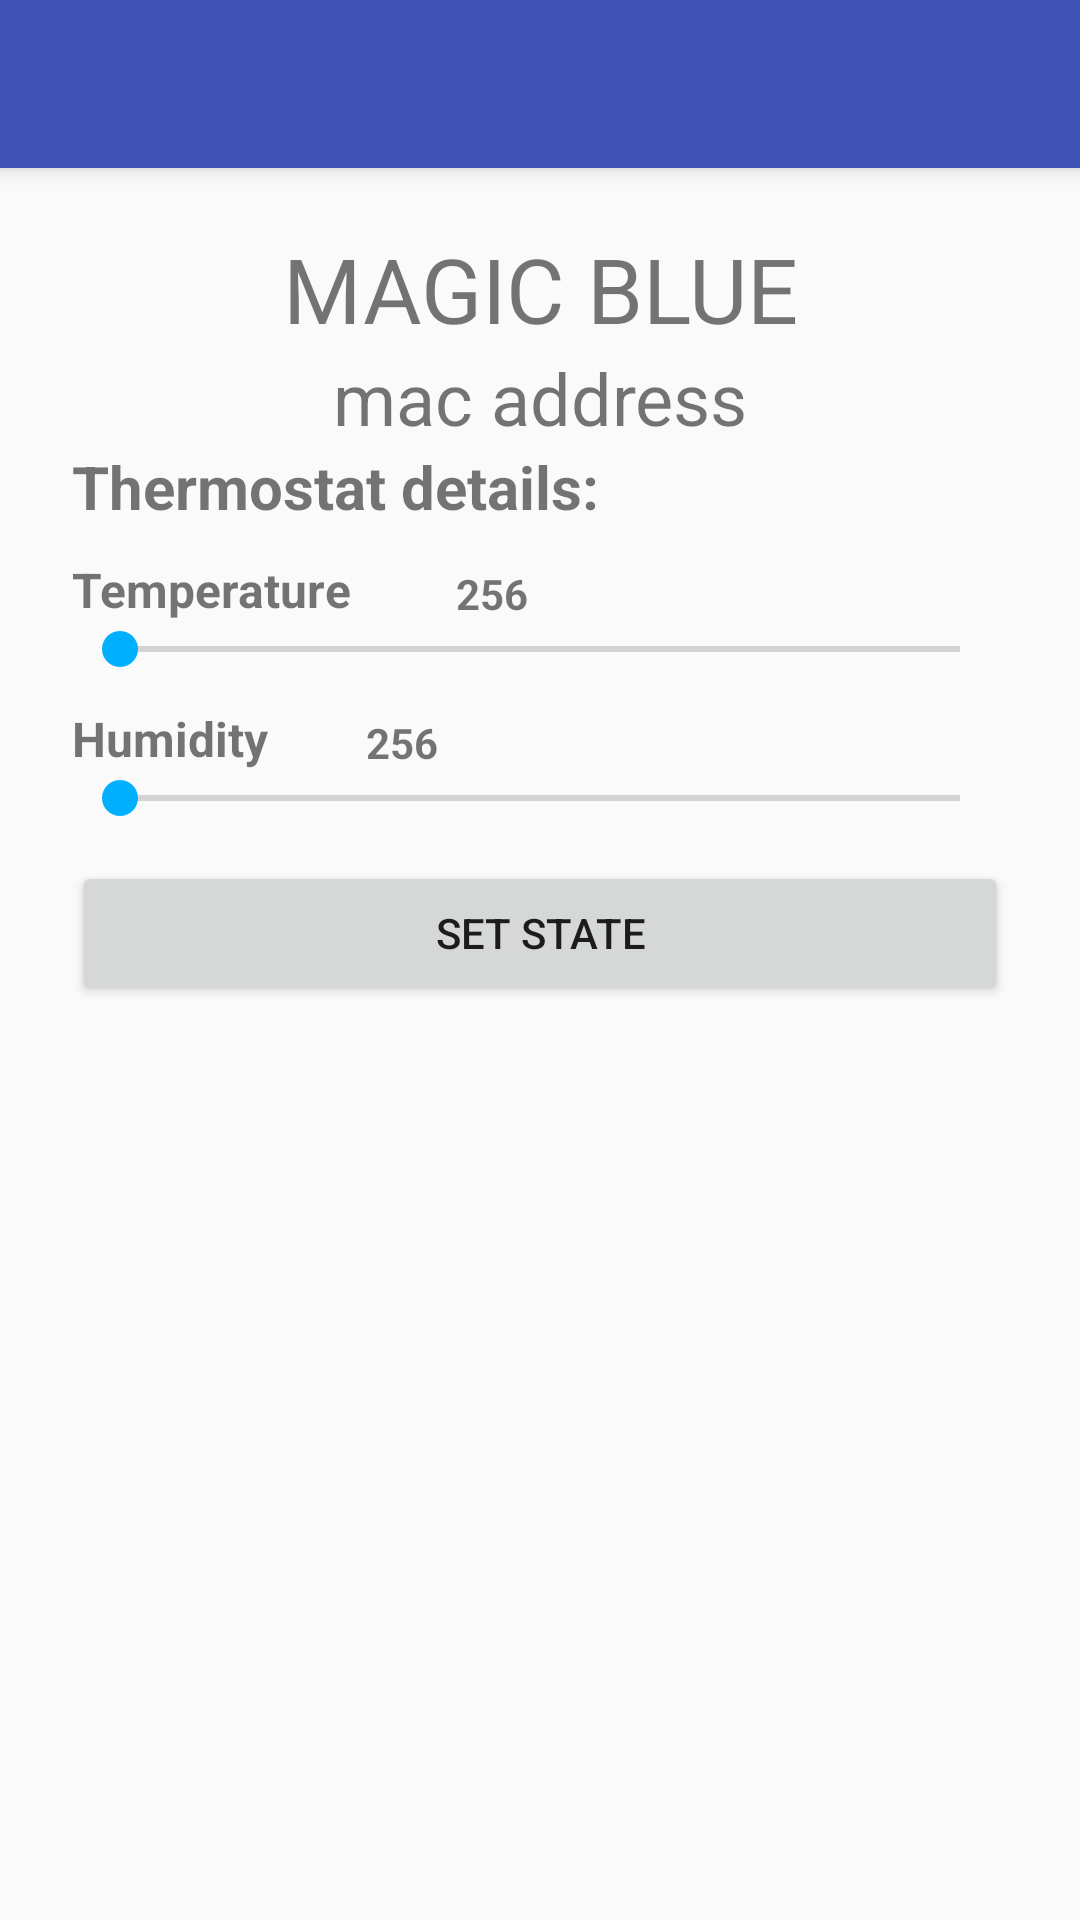

Here is an Android app screen rendered from its layout file. Give the layout XML and the strings, colors and styles it references.
<!-- AndroidManifest.xml: application theme AppTheme -->
<!-- res/layout/activity_thermostat.xml -->
<android.support.v4.widget.DrawerLayout xmlns:android="http://schemas.android.com/apk/res/android"
    xmlns:app="http://schemas.android.com/apk/res-auto"
    android:id="@+id/drawer"
    android:layout_width="match_parent"
    android:layout_height="match_parent"
    android:fitsSystemWindows="true">

    <android.support.design.widget.CoordinatorLayout
        android:id="@+id/main_content"
        android:layout_width="match_parent"
        android:layout_height="match_parent">

        <android.support.design.widget.AppBarLayout
            android:id="@+id/appbar"
            android:layout_width="match_parent"
            android:layout_height="wrap_content"
            android:theme="@style/ThemeOverlay.AppCompat.Dark.ActionBar">

            <android.support.v7.widget.Toolbar
                android:id="@+id/toolbar"
                android:layout_width="match_parent"
                android:layout_height="?attr/actionBarSize"
                android:background="?attr/colorPrimary"
                app:layout_scrollFlags="scroll|enterAlways"
                app:popupTheme="@style/ThemeOverlay.AppCompat.Light" />
        </android.support.design.widget.AppBarLayout>

        <RelativeLayout
            android:id="@+id/thermostatPage"
            android:layout_width="match_parent"
            android:layout_height="match_parent"
            android:focusable="true"
            android:focusableInTouchMode="true"
            android:orientation="vertical"
            android:paddingLeft="24dp"
            android:paddingRight="24dp"
            android:paddingTop="56dp"
            android:weightSum="1">

            <TextView
                android:id="@+id/deviceName"
                android:layout_width="match_parent"
                android:layout_height="wrap_content"
                android:layout_marginTop="20sp"
                android:gravity="center"
                android:text="MAGIC BLUE"
                android:textSize="30sp" />

            <TextView
                android:id="@+id/deviceAddress"
                android:layout_width="match_parent"
                android:layout_height="wrap_content"
                android:layout_alignParentLeft="true"
                android:layout_alignParentStart="true"
                android:layout_below="@+id/deviceName"
                android:gravity="center"
                android:text="mac address"
                android:textSize="24sp" />

            <TextView
                android:id="@+id/setThermostat"
                android:layout_width="match_parent"
                android:layout_height="wrap_content"
                android:layout_alignParentLeft="true"
                android:layout_alignParentStart="true"
                android:layout_below="@+id/deviceAddress"
                android:text="Thermostat details:"
                android:textSize="20sp"
                android:textStyle="normal|bold" />

            <TextView
                android:id="@+id/temperature"
                android:layout_width="wrap_content"
                android:layout_height="wrap_content"
                android:layout_alignParentLeft="true"
                android:layout_alignParentStart="true"
                android:layout_below="@+id/setThermostat"
                android:paddingTop="10dp"
                android:text="Temperature"
                android:textSize="16sp"
                android:textStyle="normal|bold" />

            <SeekBar
                android:id="@+id/temperatureValue"
                android:layout_width="458dp"
                android:layout_height="wrap_content"
                android:layout_alignParentLeft="true"
                android:layout_alignParentStart="true"
                android:layout_below="@+id/temperature"
                android:max="100" />

            <TextView
                android:id="@+id/temperatureValueView"
                android:layout_width="wrap_content"
                android:layout_height="wrap_content"
                android:layout_above="@+id/temperatureValue"
                android:layout_marginLeft="30dp"
                android:layout_marginStart="30dp"
                android:layout_toEndOf="@+id/temperature"
                android:layout_toRightOf="@+id/temperature"
                android:paddingLeft="5dp"
                android:text="256"
                android:textStyle="normal|bold" />


            <SeekBar
                android:id="@+id/humidityValue"
                android:layout_width="458dp"
                android:layout_height="wrap_content"
                android:layout_alignParentLeft="true"
                android:layout_alignParentStart="true"
                android:layout_below="@+id/humidity"
                android:max="50" />

            <TextView
                android:id="@+id/humidity"
                android:layout_width="wrap_content"
                android:layout_height="wrap_content"
                android:layout_alignParentLeft="true"
                android:layout_alignParentStart="true"
                android:layout_below="@+id/temperatureValue"
                android:paddingTop="10dp"
                android:text="Humidity"
                android:textSize="16sp"
                android:textStyle="normal|bold" />

            <TextView
                android:id="@+id/humidityValueView"
                android:layout_width="wrap_content"
                android:layout_height="wrap_content"
                android:layout_above="@+id/humidityValue"
                android:layout_toEndOf="@+id/temperature"
                android:layout_toRightOf="@+id/temperature"
                android:paddingLeft="5dp"
                android:paddingTop="10dp"
                android:text="256"
                android:textStyle="normal|bold" />


            <android.support.v7.widget.AppCompatButton
                android:id="@+id/setState"
                android:layout_width="fill_parent"
                android:layout_height="wrap_content"
                android:layout_alignParentLeft="true"
                android:layout_alignParentStart="true"
                android:layout_below="@+id/humidityValueView"
                android:layout_marginTop="30dp"
                android:padding="12dp"
                android:text="Set state" />
        </RelativeLayout>

    </android.support.design.widget.CoordinatorLayout>
</android.support.v4.widget.DrawerLayout>
<!-- resources referenced by this layout -->
<resources>
  <style name="AppTheme" parent="AppTheme.Base" />
  <style name="AppTheme.Base" parent="Theme.AppCompat.Light.NoActionBar">
          
          <item name="colorPrimary">@color/primary</item>
          <item name="colorPrimaryDark">@color/primary_dark</item>
          <item name="colorAccent">@color/accent</item>
      </style>
  <color name="primary">#3F51B5</color>
  <color name="primary_dark">#3949AB</color>
  <color name="accent">#00B0FF</color>
</resources>
